Photos from the image-classification dataset "doc" in the GitHub repository shijianus/epomail. Its 4 classes are: abuse table, audit cf, audit live, operation report deep.

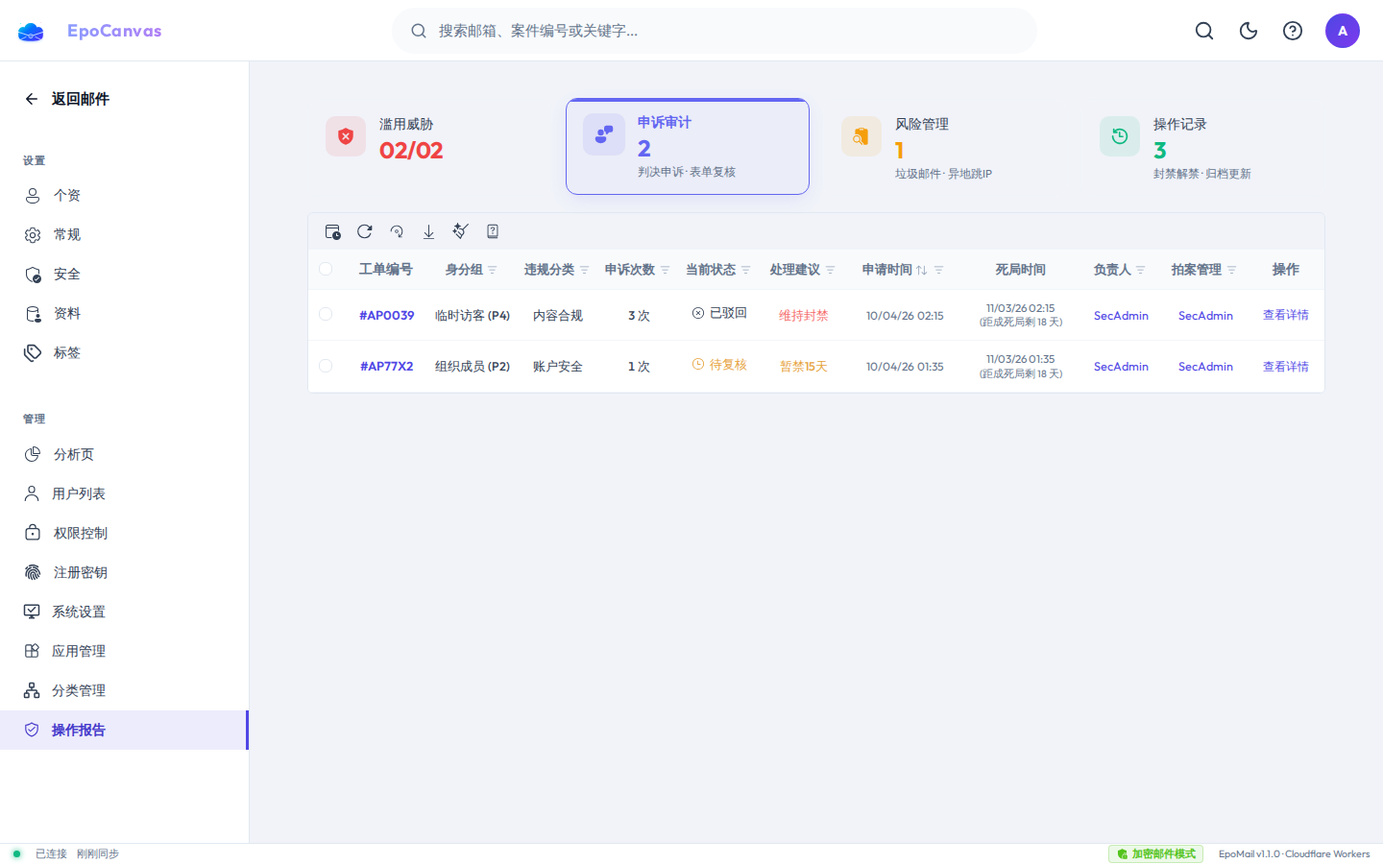
Label: audit cf

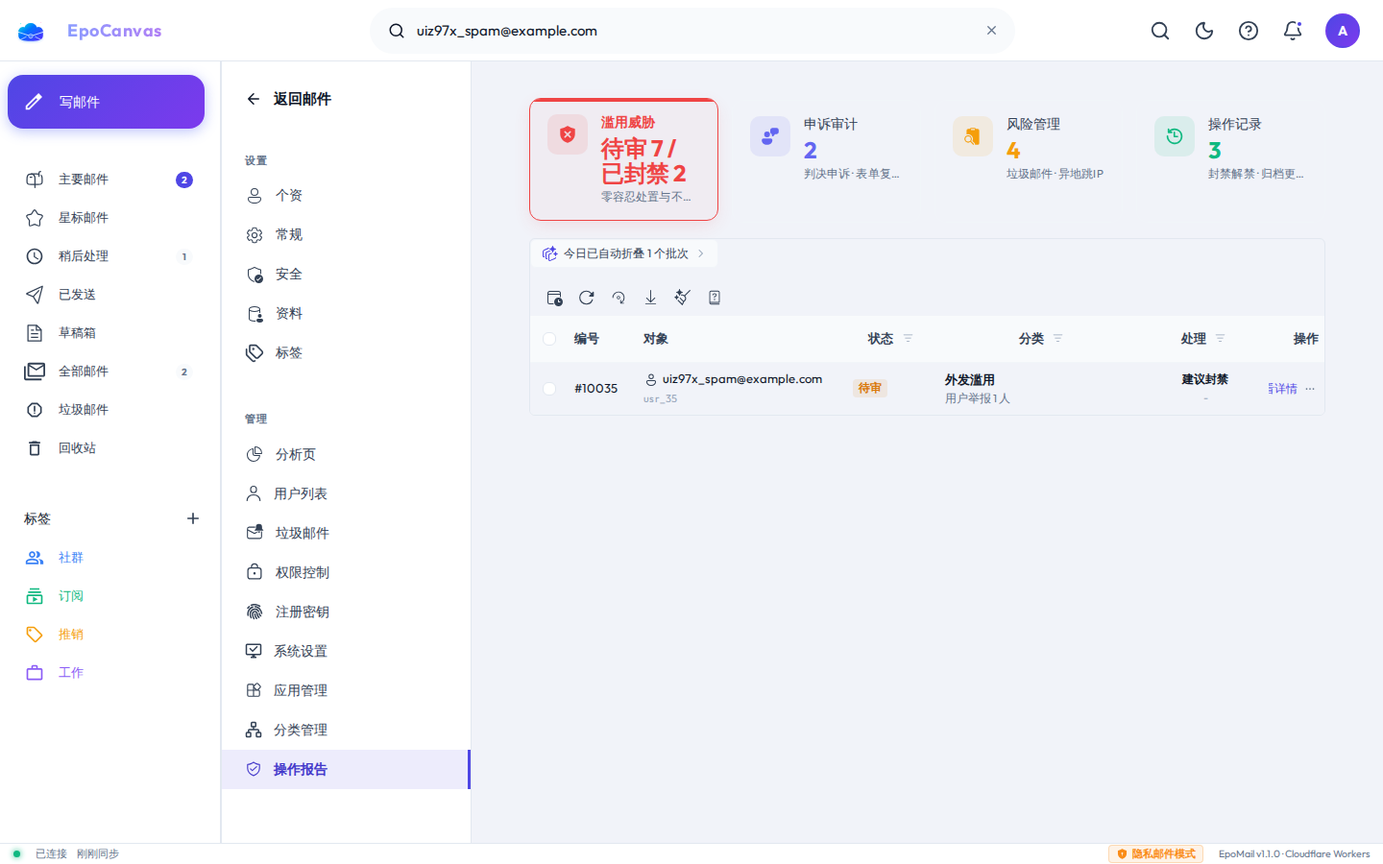
Label: audit live

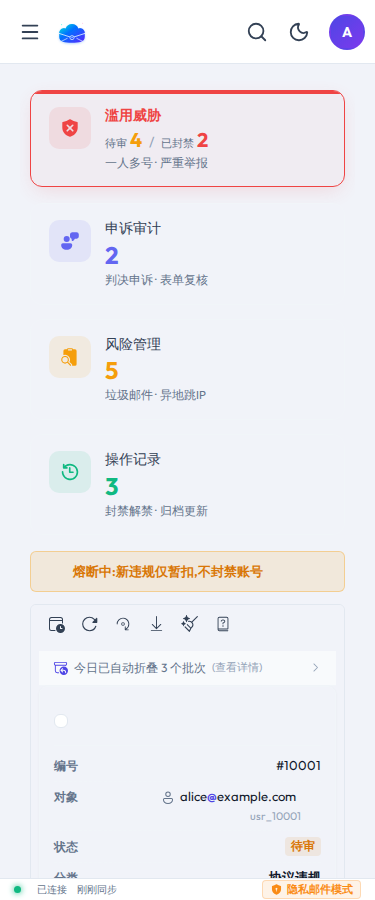
Label: abuse table

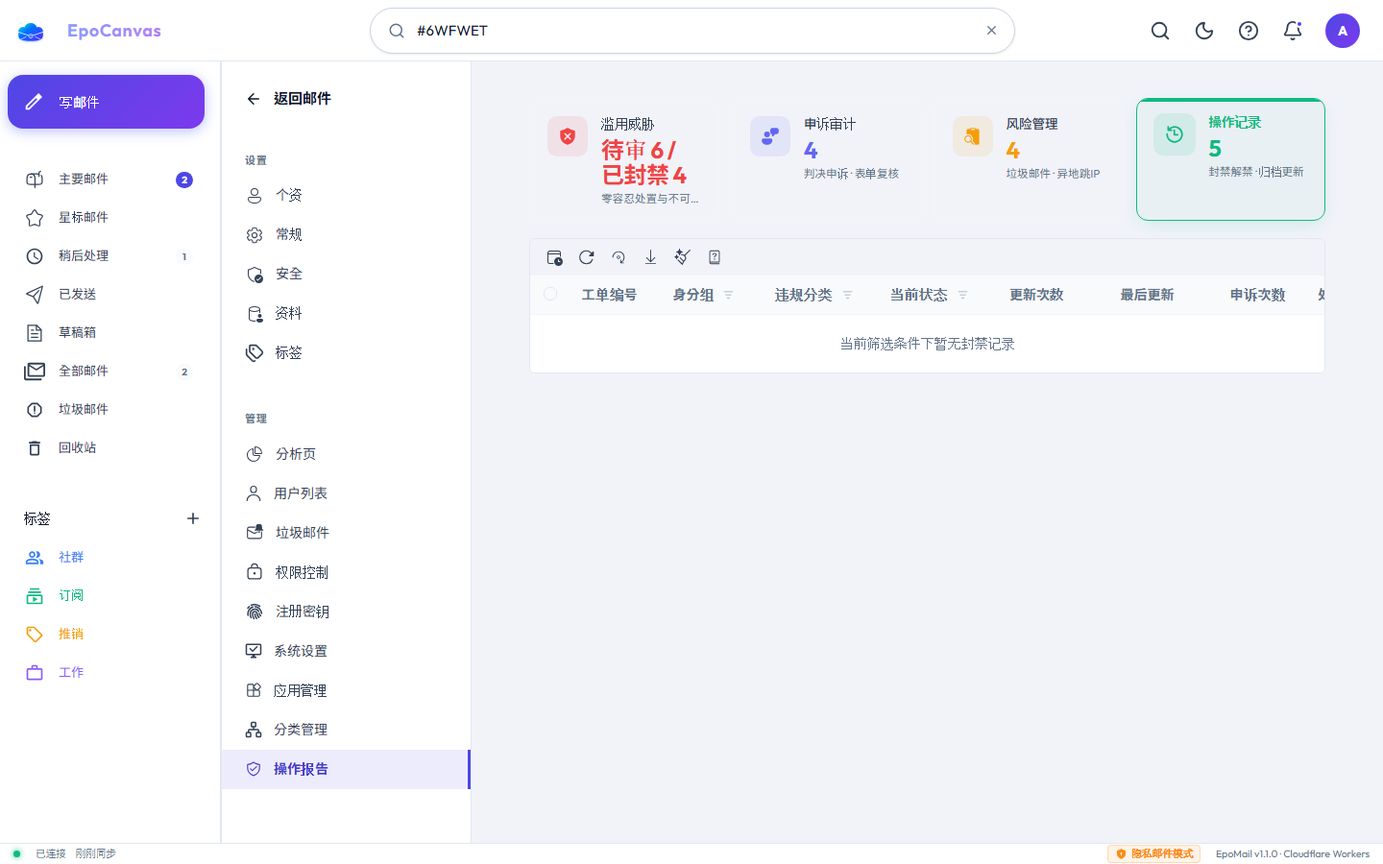
Label: operation report deep

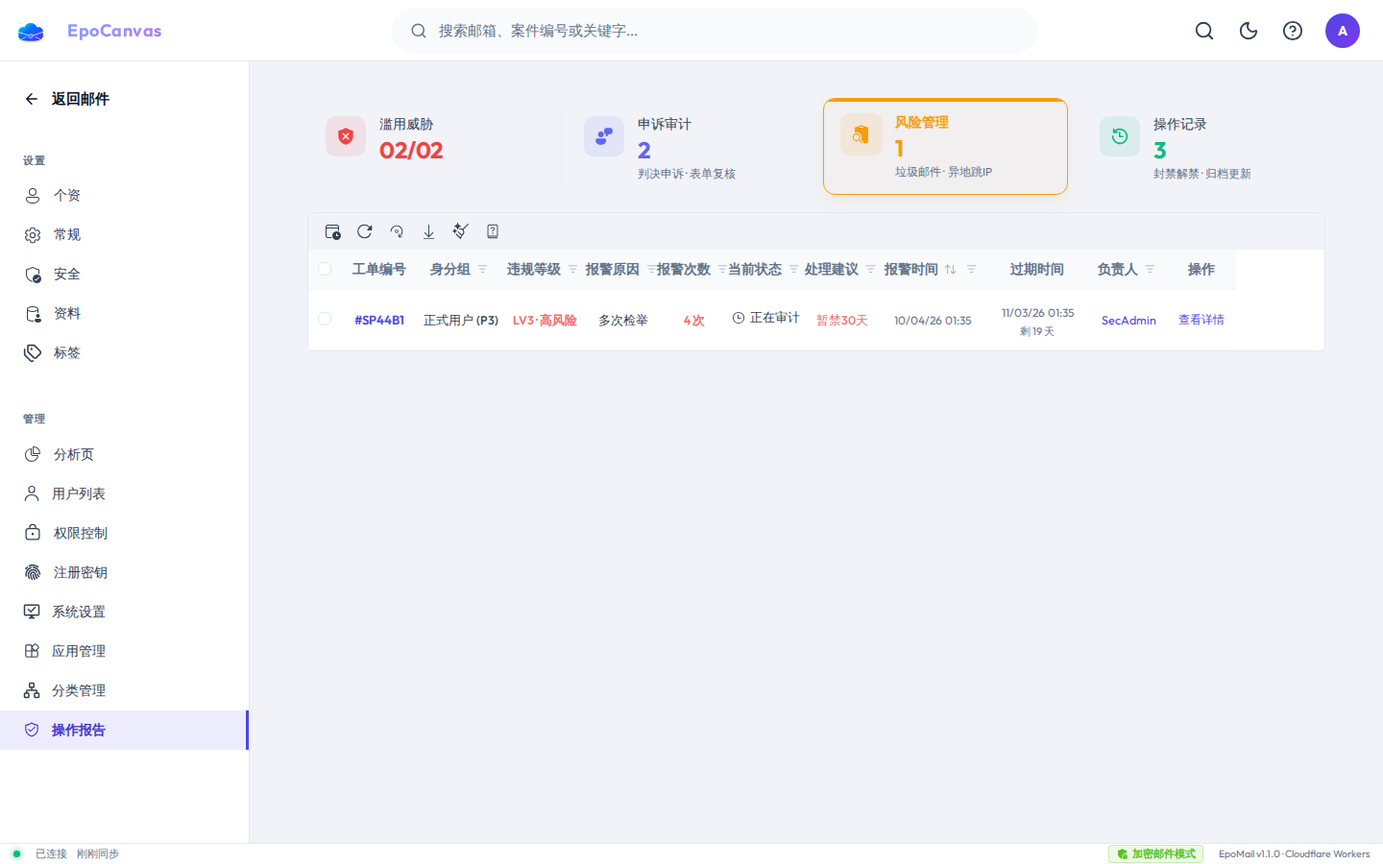
Label: audit cf

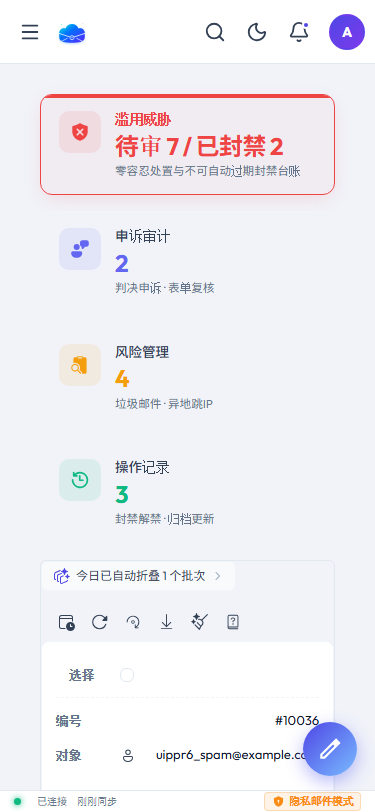
Label: audit live
